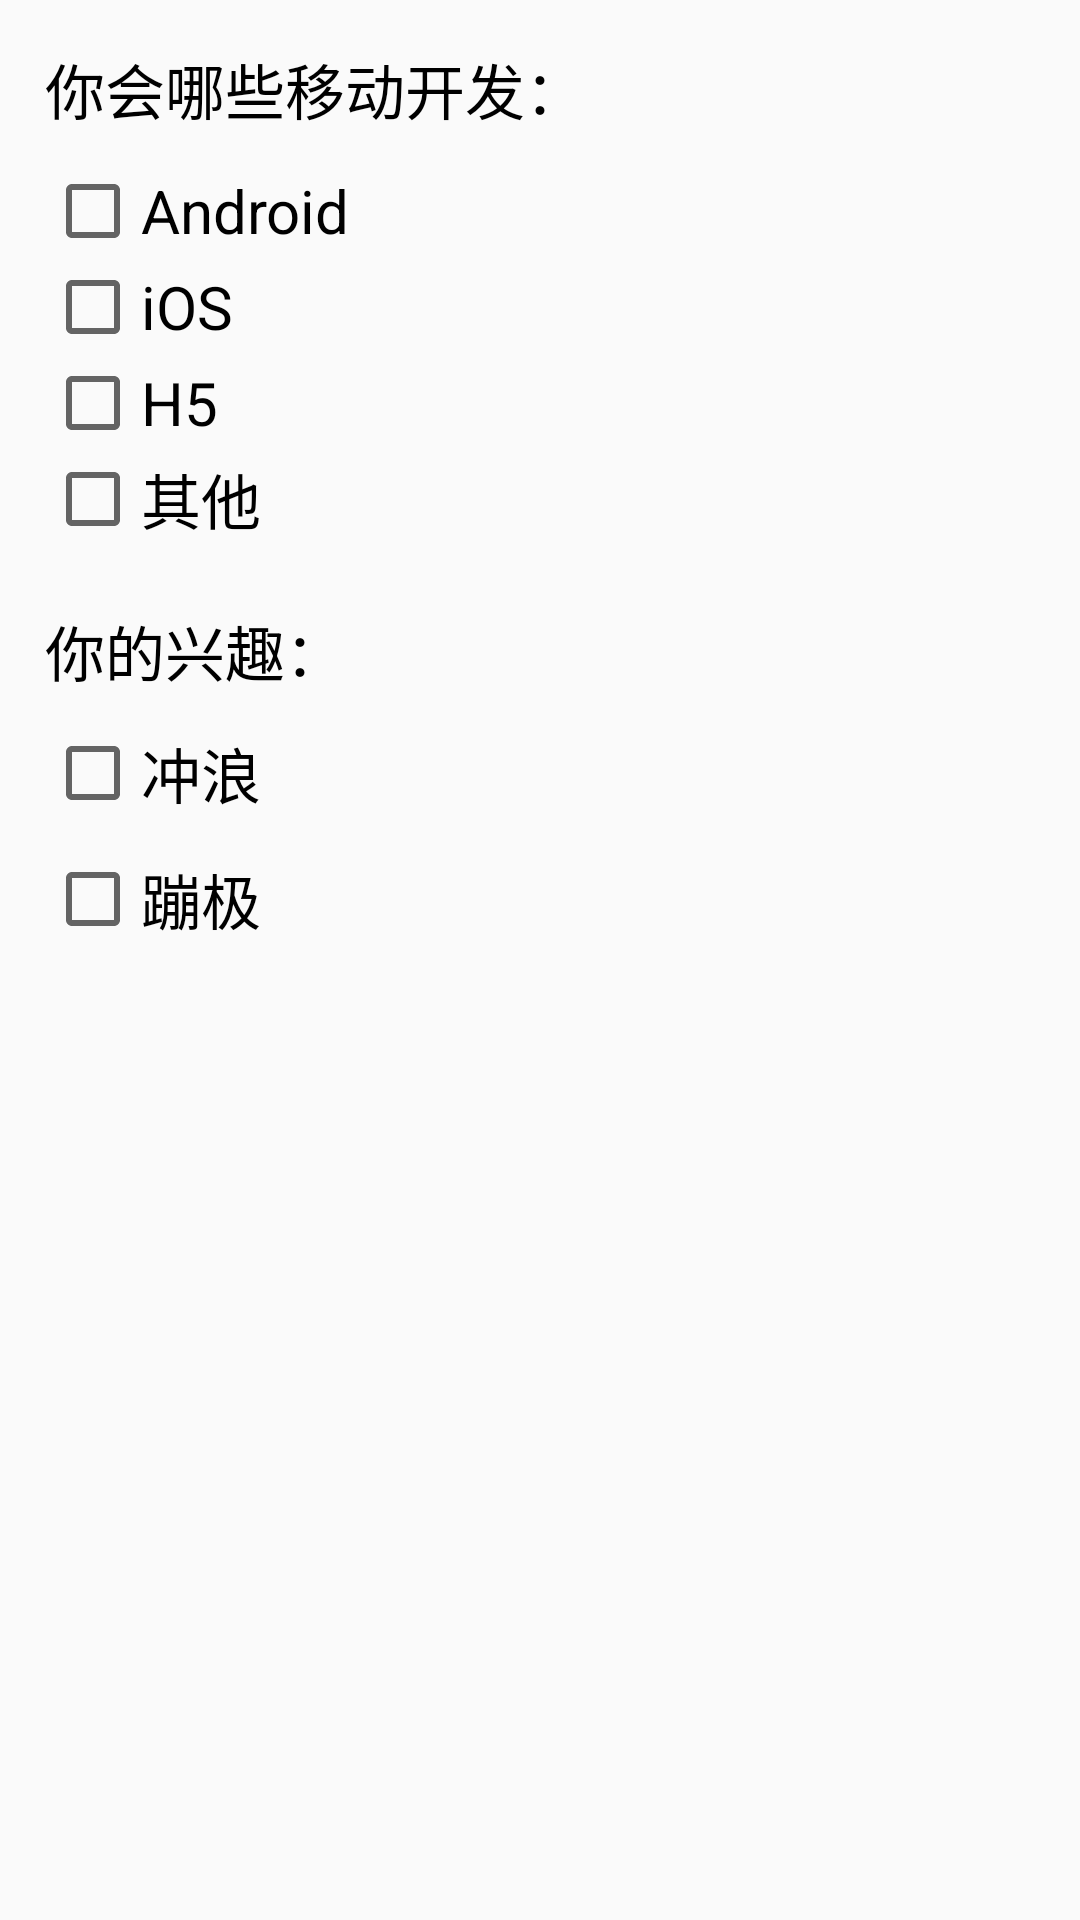

This screen was rendered from an Android layout file. Write that file and the resources it references.
<!-- AndroidManifest.xml: application theme Theme.HelloWorld -->
<!-- res/layout/activity_check_box.xml -->
<?xml version="1.0" encoding="utf-8"?>
<RelativeLayout xmlns:android="http://schemas.android.com/apk/res/android"
    android:layout_width="match_parent"
    android:layout_height="match_parent"
    android:padding="15dp">

    <TextView
        android:id="@+id/tv_title"
        android:layout_width="wrap_content"
        android:layout_height="wrap_content"
        android:text="你会哪些移动开发："
        android:textSize="20sp"
        android:textColor="#000"
        android:layout_marginBottom="10dp"/>

    <CheckBox
        android:id="@+id/cb_1"
        android:layout_width="wrap_content"
        android:layout_height="wrap_content"
        android:layout_below="@id/tv_title"
        android:text="Android"
        android:textSize="20sp" />

    <CheckBox
        android:id="@+id/cb_2"
        android:layout_width="wrap_content"
        android:layout_height="wrap_content"
        android:layout_below="@id/cb_1"
        android:text="iOS"
        android:textSize="20sp" />

    <CheckBox
        android:id="@+id/cb_3"
        android:layout_width="wrap_content"
        android:layout_height="wrap_content"
        android:layout_below="@id/cb_2"
        android:text="H5"
        android:textSize="20sp" />

    <CheckBox
        android:id="@+id/cb_4"
        android:layout_width="wrap_content"
        android:layout_height="wrap_content"
        android:layout_below="@id/cb_3"
        android:text="其他"
        android:textSize="20sp" />

    <LinearLayout
        android:layout_width="match_parent"
        android:layout_height="wrap_content"
        android:orientation="vertical"
        android:layout_below="@id/cb_4"
        android:layout_marginTop="20dp">
        <TextView
            android:layout_width="wrap_content"
            android:layout_height="wrap_content"
            android:text="你的兴趣："
            android:textSize="20sp"
            android:textColor="#000"/>

        <CheckBox
            android:id="@+id/cb_5"
            android:layout_width="wrap_content"
            android:layout_height="wrap_content"
            android:text="冲浪"
            android:textSize="20sp"
            android:layout_marginTop="10dp"/>

        <CheckBox
            android:id="@+id/cb_6"
            android:layout_width="wrap_content"
            android:layout_height="wrap_content"
            android:text="蹦极"
            android:textSize="20sp"
            android:layout_marginTop="10dp"/>
    </LinearLayout>

</RelativeLayout>
<!-- resources referenced by this layout -->
<resources>
  <style name="Theme.HelloWorld" parent="Theme.MaterialComponents.DayNight.NoActionBar.Bridge">
          
          <item name="colorPrimary">@color/purple_500</item>
          <item name="colorPrimaryVariant">@color/purple_700</item>
          <item name="colorOnPrimary">@color/white</item>
          
          <item name="colorSecondary">@color/teal_200</item>
          <item name="colorSecondaryVariant">@color/teal_700</item>
          <item name="colorOnSecondary">@color/black</item>
          
          <item name="android:statusBarColor">?attr/colorPrimaryVariant</item>
          
      </style>
  <!-- not gathered from this repository: default colours our renderer supplied (Android Studio template values) -->
  <color name="purple_500">#FF6200EE</color>
  <color name="purple_700">#FF3700B3</color>
  <color name="teal_200">#FF03DAC5</color>
  <color name="teal_700">#FF018786</color>
  <color name="black">#FF000000</color>
  <color name="white">#FFFFFFFF</color>
</resources>
